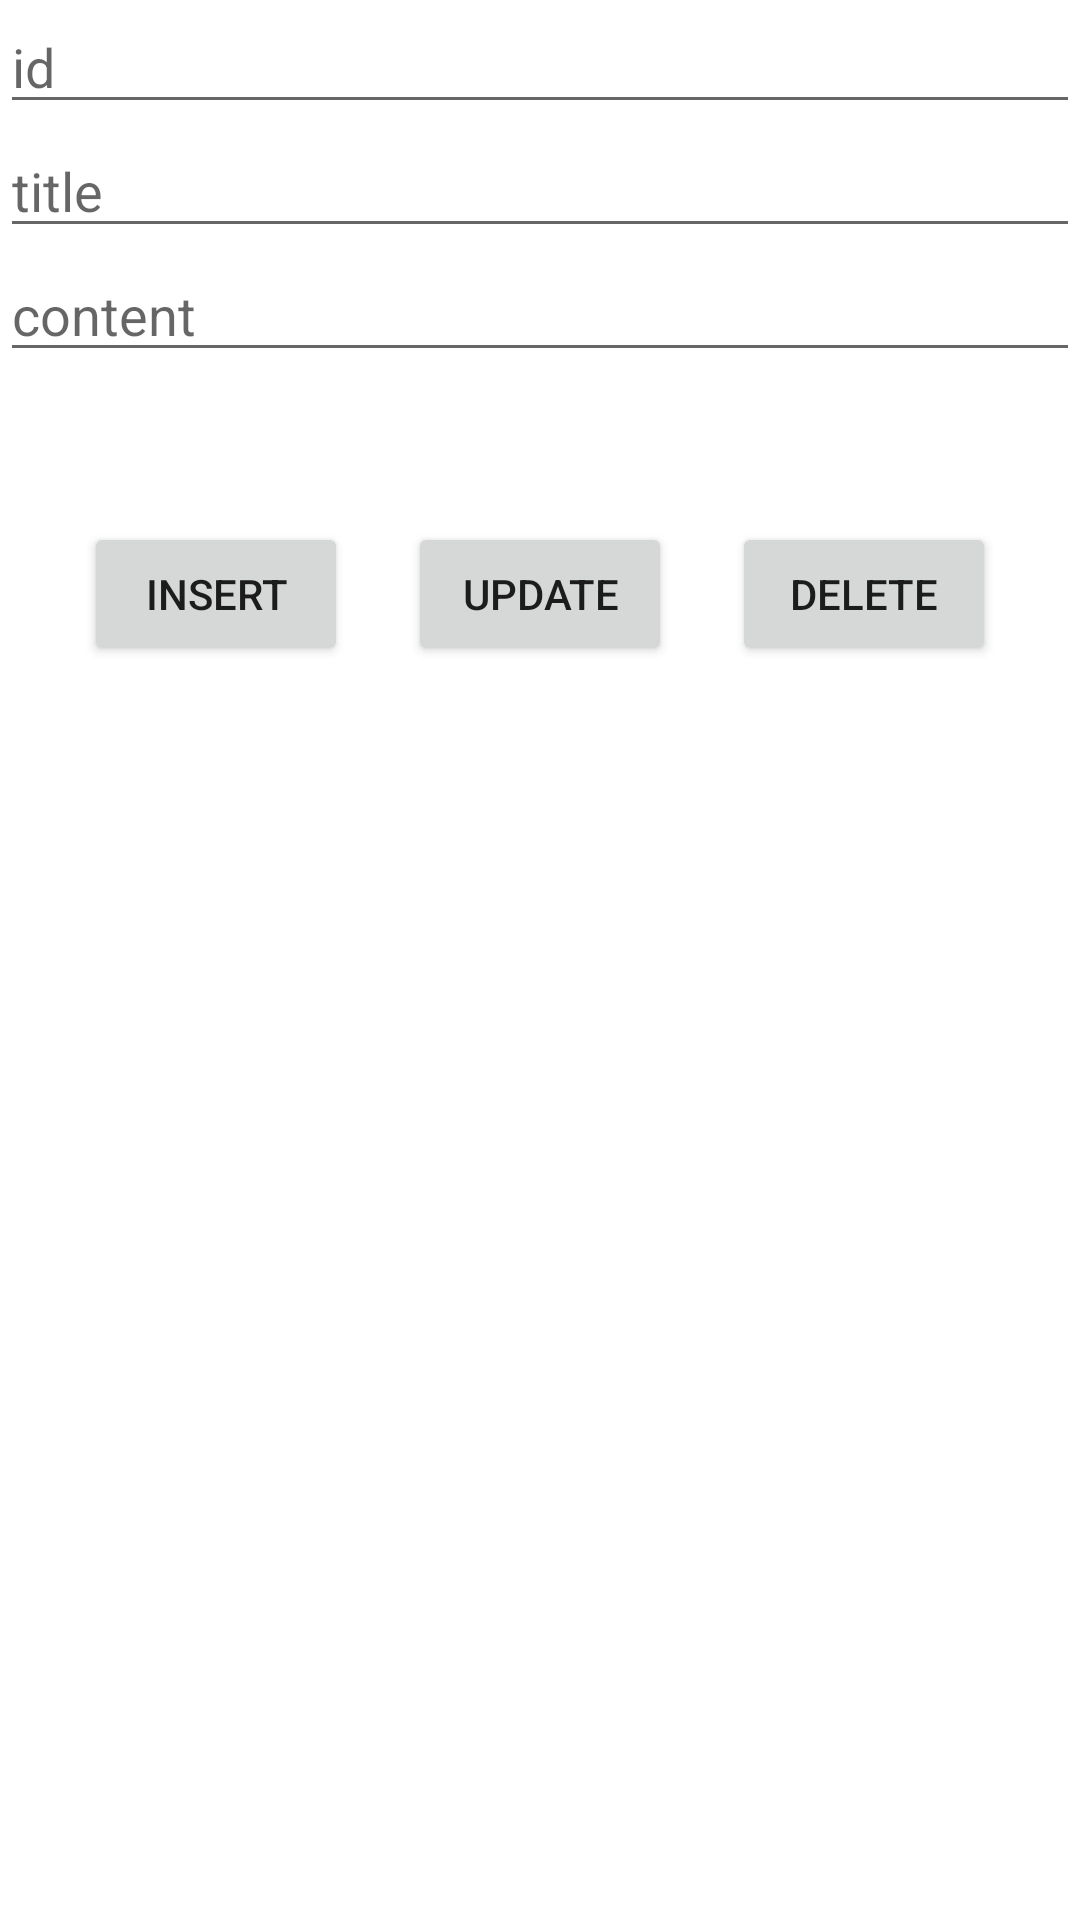

Layout XML and referenced resources for this Android screen:
<!-- AndroidManifest.xml: application theme Theme.MOB403 -->
<!-- res/layout/activity_lab8.xml -->
<?xml version="1.0" encoding="utf-8"?>
<LinearLayout xmlns:android="http://schemas.android.com/apk/res/android"
    android:layout_width="match_parent"
    android:layout_height="match_parent"
    android:orientation="vertical">
    <EditText
        android:id="@+id/edt_id"
        android:layout_width="match_parent"
        android:layout_height="wrap_content"
        android:hint="id"
        />
    <EditText
        android:id="@+id/edt_title"
        android:layout_width="match_parent"
        android:layout_height="wrap_content"
        android:hint="title"
        />
    <EditText
        android:id="@+id/edt_content"
        android:layout_width="match_parent"
        android:layout_height="wrap_content"
        android:hint="content"
        />
    <LinearLayout
        android:layout_marginTop="50dp"
        android:layout_width="match_parent"
        android:layout_height="wrap_content"
        android:orientation="horizontal"
        android:gravity="center">
        <Button
            android:id="@+id/btn_insert"
            android:layout_width="wrap_content"
            android:layout_height="wrap_content"
            android:text="insert"
            />
        <Button
            android:layout_marginLeft="20dp"
            android:id="@+id/btn_update"
            android:layout_width="wrap_content"
            android:layout_height="wrap_content"
            android:text="update"
            />
        <Button
            android:layout_marginLeft="20dp"
            android:id="@+id/btn_delete"
            android:layout_width="wrap_content"
            android:layout_height="wrap_content"
            android:text="delete"
            />

    </LinearLayout>
    <TextView
        android:id="@+id/tv_result"
        android:layout_width="match_parent"
        android:layout_height="match_parent"
        android:textSize="30dp"/>
</LinearLayout>
<!-- resources referenced by this layout -->
<resources>
  <style name="Theme.MOB403" parent="Theme.MaterialComponents.DayNight.DarkActionBar">
          
          <item name="colorPrimary">@color/purple_500</item>
          <item name="colorPrimaryVariant">@color/purple_700</item>
          <item name="colorOnPrimary">@color/white</item>
          
          <item name="colorSecondary">@color/teal_200</item>
          <item name="colorSecondaryVariant">@color/teal_700</item>
          <item name="colorOnSecondary">@color/black</item>
          
          <item name="android:statusBarColor">?attr/colorPrimaryVariant</item>
          
      </style>
  <!-- not gathered from this repository: default colours our renderer supplied (Android Studio template values) -->
  <color name="purple_500">#FF6200EE</color>
  <color name="purple_700">#FF3700B3</color>
  <color name="teal_200">#FF03DAC5</color>
  <color name="teal_700">#FF018786</color>
  <color name="black">#FF000000</color>
  <color name="white">#FFFFFFFF</color>
</resources>
